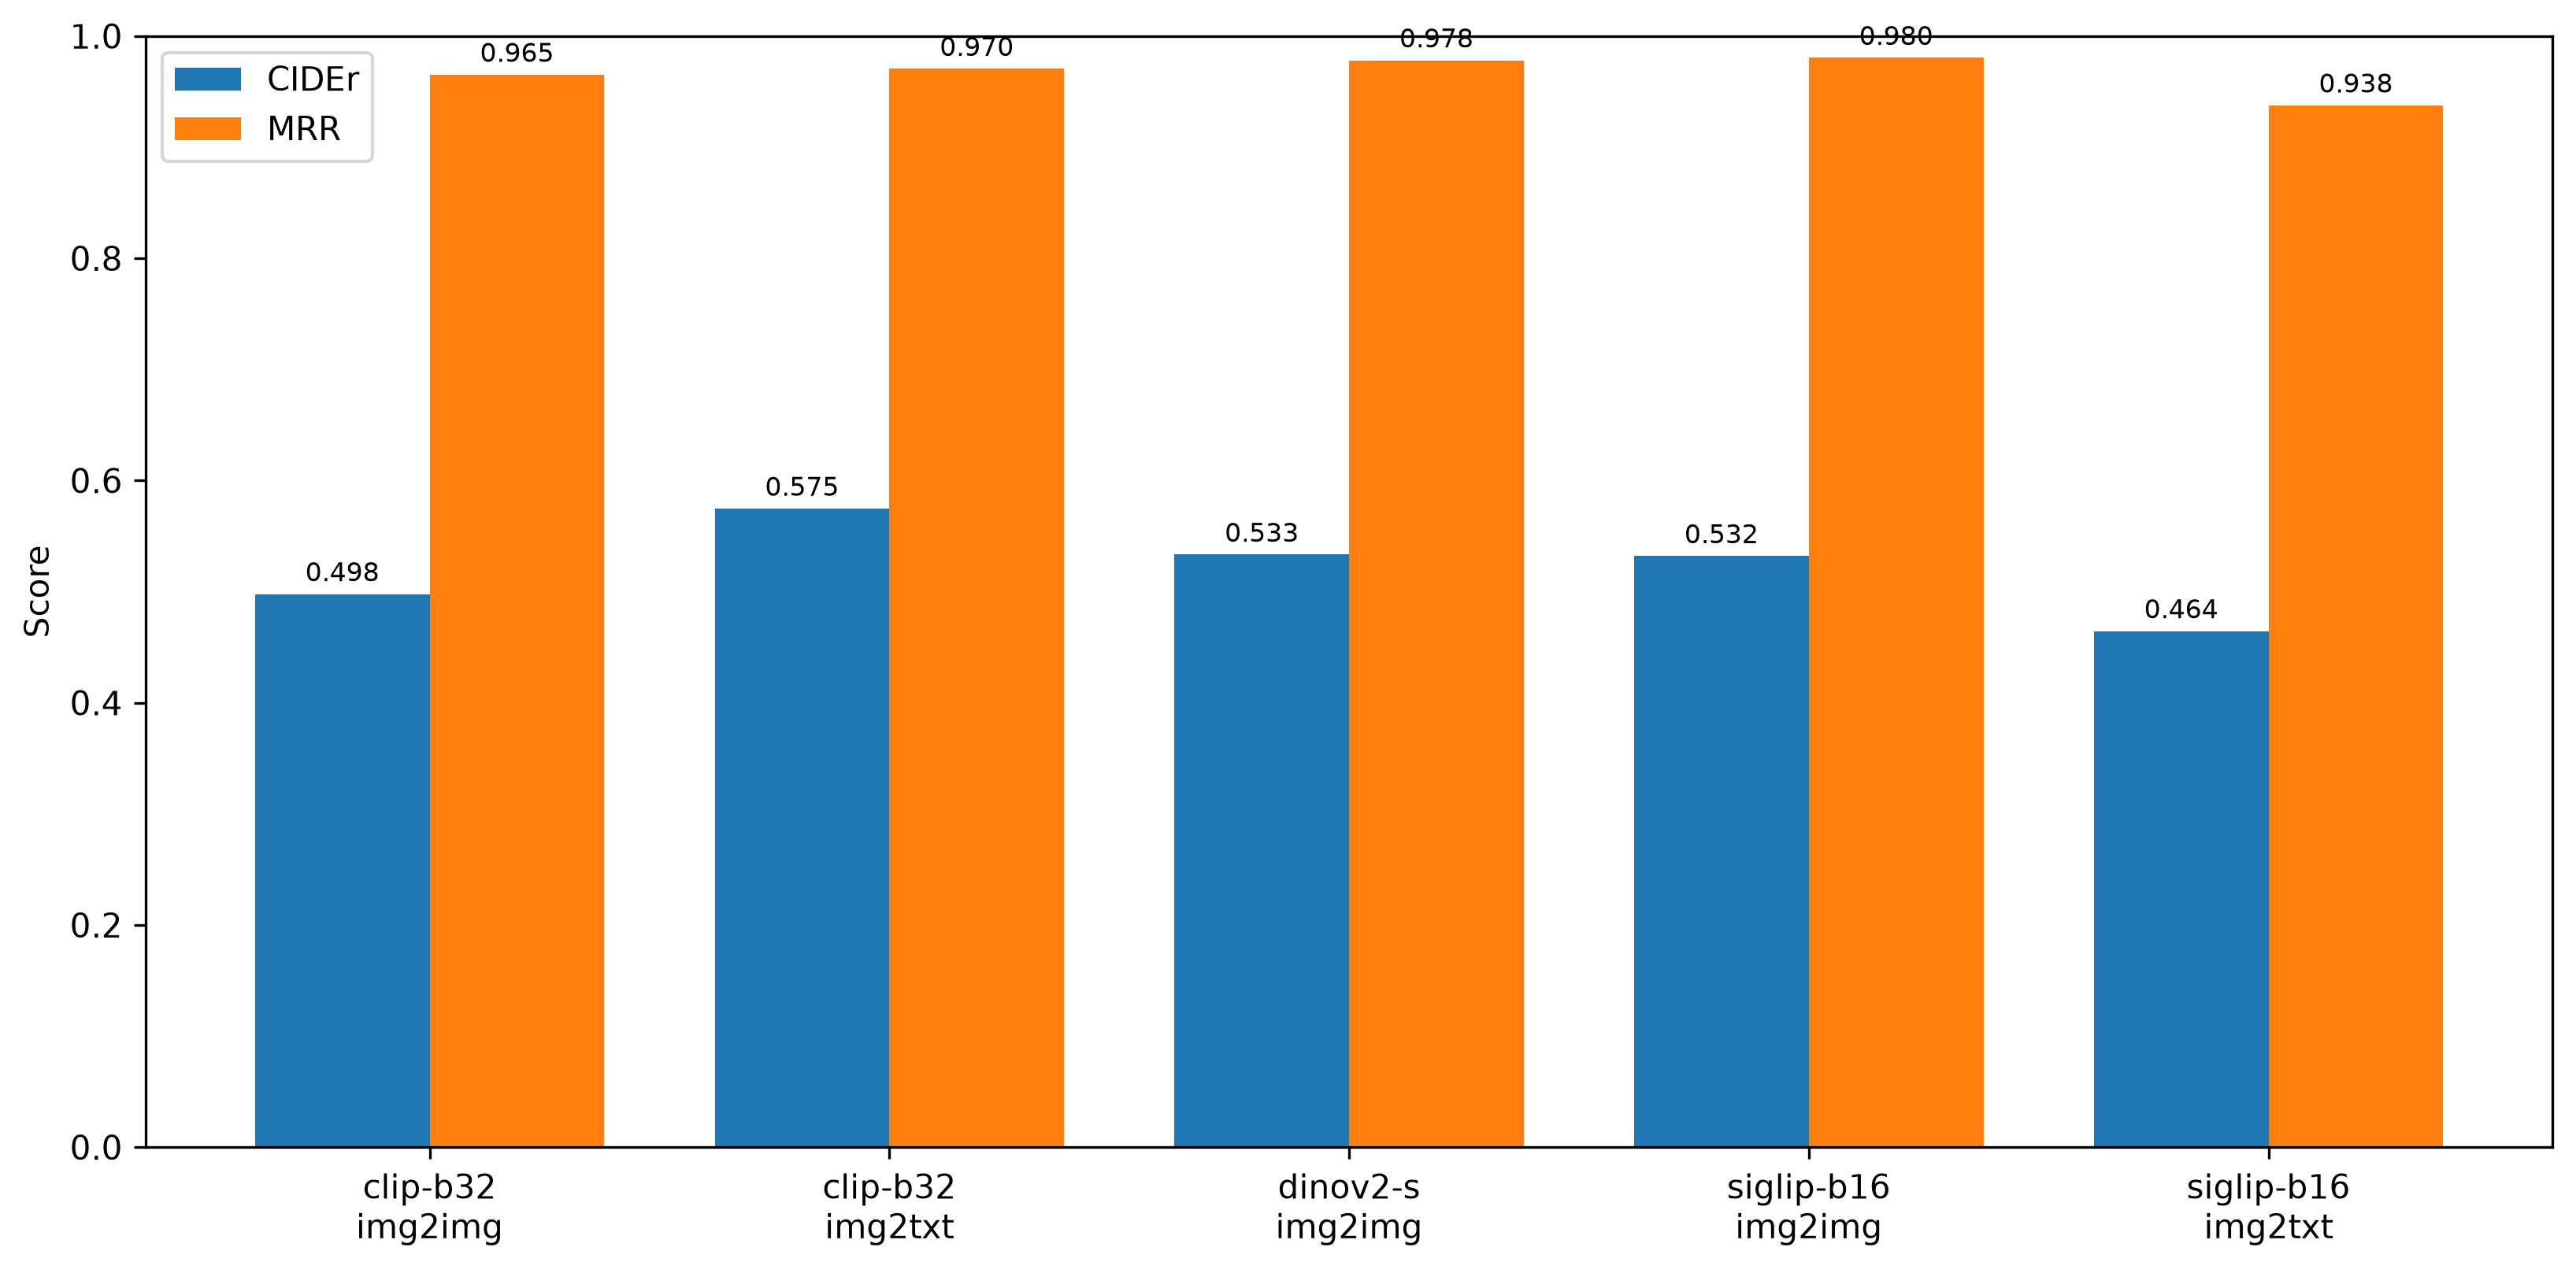

The data file committed next to this chart (first rows):
dataset, experiment, source, report_note, config, encoder, mode, n_queries, queries_without_objects, relevance_queries, recall@1, precision@1, recall@5, precision@5, recall@10, precision@10, mrr, cider, random_caption_cider_seed42, latency_ms_per_query_median_5_repeats
test_1000, test_1000_val2017, val2017, independent second test, disjoint from t…, clip-b32|img2img, clip-b32, img2img, 1000, 0, 1000, 0.943, 0.943, 0.993, 0.93, 0.996, 0.9209, 0.9651, 0.4978, 0.02704, 0.8971
test_1000, test_1000_val2017, val2017, independent second test, disjoint from t…, clip-b32|img2txt, clip-b32, img2txt, 1000, 0, 1000, 0.952, 0.952, 0.992, 0.949, 0.996, 0.9474, 0.9705, 0.5746, 0.02704, 4.55
test_1000, test_1000_val2017, val2017, independent second test, disjoint from t…, dinov2-s|img2img, dinov2-s, img2img, 1000, 0, 1000, 0.965, 0.965, 0.994, 0.9542, 0.996, 0.9496, 0.9781, 0.5333, 0.02704, 0.8797
test_1000, test_1000_val2017, val2017, independent second test, disjoint from t…, siglip-b16|img2img, siglip-b16, img2img, 1000, 0, 1000, 0.966, 0.966, 0.996, 0.9606, 0.999, 0.9552, 0.9804, 0.532, 0.02704, 0.9332
test_1000, test_1000_val2017, val2017, independent second test, disjoint from t…, siglip-b16|img2txt, siglip-b16, img2txt, 1000, 0, 1000, 0.891, 0.891, 0.996, 0.866, 0.998, 0.8482, 0.9376, 0.4645, 0.02704, 4.683
